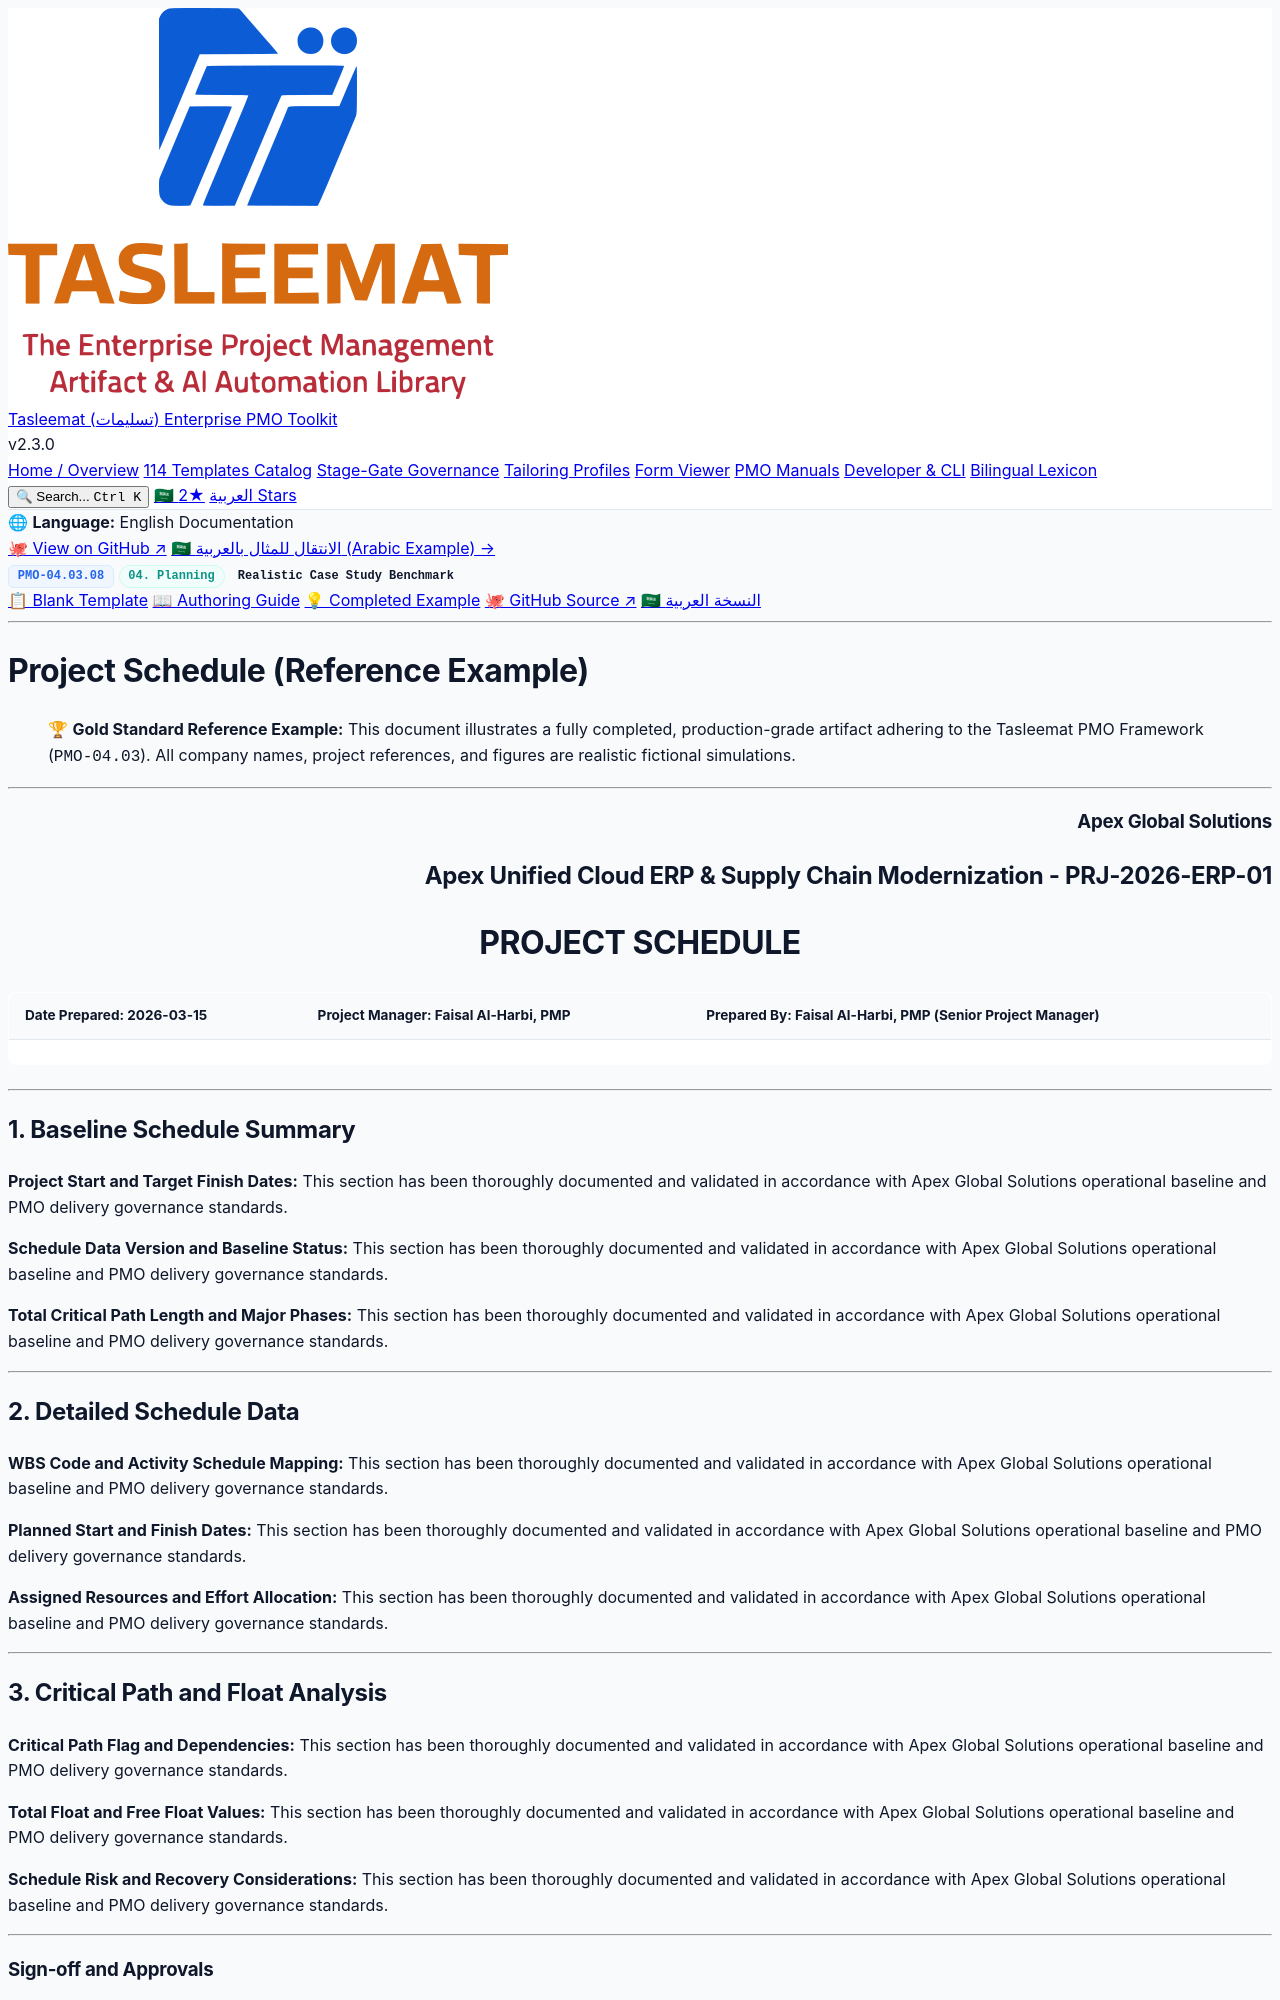

repository: fakhruldeen/Tasleemat · page: examples/en/04_Planning/03_Schedule/04_03_08_Project_Schedule_Example.html · generator: jekyll

<div class="lang-switch-bar">
  <span class="lang-switch-label">🌐 <strong>Language:</strong> English Documentation</span>
  <div class="lang-switch-actions">
    <a class="lang-switch-btn github-btn" href="https://github.com/fakhruldeen/Tasleemat/blob/main/examples/en/04_Planning/03_Schedule/08_Project_Schedule/04_03_08_Project_Schedule_Example.md" target="_blank" rel="noopener noreferrer">🐙 View on GitHub ↗</a>
    <a class="lang-switch-btn" href="../../../ar/04_التخطيط/03_الجدول_الزمني/04_03_08_الجدول_الزمني_للمشروع_مثال.html">🇸🇦 الانتقال للمثال بالعربية (Arabic Example) →</a>
  </div>
</div>

<div class="deliverable-header-card">
  <div class="deliverable-badge-row">
    <span class="badge badge-code">PMO-04.03.08</span>
    <span class="badge badge-phase">04. Planning</span>
    <span class="badge badge-example">Realistic Case Study Benchmark</span>
  </div>
  <div class="deliverable-nav-pills">
    <a class="nav-pill" href="../../../../forms/en/04_Planning/03_Schedule/04_03_08_Project_Schedule_Template.html">📋 Blank Template</a>
    <a class="nav-pill" href="../../../../guides/en/04_Planning/03_Schedule/04_03_08_Project_Schedule_Guide.html">📖 Authoring Guide</a>
    <a class="nav-pill active" href="#">💡 Completed Example</a>
    <a class="nav-pill github-pill" href="https://github.com/fakhruldeen/Tasleemat/blob/main/examples/en/04_Planning/03_Schedule/08_Project_Schedule/04_03_08_Project_Schedule_Example.md" target="_blank" rel="noopener noreferrer">🐙 GitHub Source ↗</a>
    <a class="nav-pill lang-pill" href="../../../ar/04_التخطيط/03_الجدول_الزمني/04_03_08_الجدول_الزمني_للمشروع_مثال.html">🇸🇦 النسخة العربية</a>
  </div>
</div>

---

---
type: Example
token_pointer: /_tokens/examples/en/04_Planning/03_Schedule/08_Project_Schedule/04_03_08_Project_Schedule_Example.npy
token_count: 743
tokenizer_model_id: tiktoken/o200k_base
created_at: '2026-10-06T16:05:29.226898+00:00'
---

# Project Schedule (Reference Example)
> 🏆 **Gold Standard Reference Example:** This document illustrates a fully completed, production-grade artifact adhering to the Tasleemat PMO Framework (`PMO-04.03`). All company names, project references, and figures are realistic fictional simulations.

---

<h3 align="right">Apex Global Solutions</h3>
<h2 align="right">Apex Unified Cloud ERP & Supply Chain Modernization - PRJ-2026-ERP-01</h2>
<h1 align="center">PROJECT SCHEDULE</h1>

| **Date Prepared:** 2026-03-15 | **Project Manager:** Faisal Al-Harbi, PMP | **Prepared By:** Faisal Al-Harbi, PMP (Senior Project Manager) |
| :--- | :--- | :--- |

---

## 1. Baseline Schedule Summary

**Project Start and Target Finish Dates:**
This section has been thoroughly documented and validated in accordance with Apex Global Solutions operational baseline and PMO delivery governance standards.

**Schedule Data Version and Baseline Status:**
This section has been thoroughly documented and validated in accordance with Apex Global Solutions operational baseline and PMO delivery governance standards.

**Total Critical Path Length and Major Phases:**
This section has been thoroughly documented and validated in accordance with Apex Global Solutions operational baseline and PMO delivery governance standards.

---
